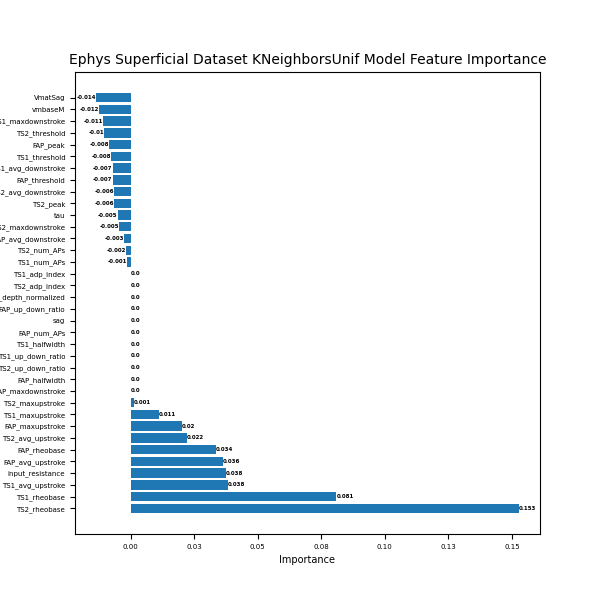

Source data for this figure (header and first rows):
, importance, stddev, p_value, n, p99_high, p99_low
TS2_rheobase, 0.1528, 0.01198, 4.500925808893391e-06, 5, 0.1774, 0.1281
TS1_rheobase, 0.08091, 0.01294, 7.602926828265275e-05, 5, 0.1076, 0.05425
TS1_avg_upstroke, 0.03819, 0.0149, 0.002296, 5, 0.06887, 0.007507
input_resistance, 0.03754, 0.01346, 0.001684, 5, 0.06526, 0.009825
FAP_avg_upstroke, 0.03625, 0.01592, 0.003513, 5, 0.06903, 0.003466
FAP_rheobase, 0.03366, 0.006309, 0.0001414, 5, 0.04665, 0.02067
TS2_avg_upstroke, 0.02201, 0.01381, 0.01175, 5, 0.05043, -0.006421
FAP_maxupstroke, 0.02006, 0.0149, 0.01976, 5, 0.05075, -0.01062
TS1_maxupstroke, 0.011, 0.01628, 0.1026, 5, 0.04452, -0.02251
TS2_maxupstroke, 0.001294, 0.008439, 0.3744, 5, 0.01867, -0.01608
FAP_maxdownstroke, 4.4408920985006264e-17, 0.01023, 0.5, 5, 0.02107, -0.02107
FAP_halfwidth, 0.0, 0.0, 0.5, 5, 0.0, 0.0
TS2_up_down_ratio, 0.0, 0.0, 0.5, 5, 0.0, 0.0
TS1_up_down_ratio, 0.0, 0.0, 0.5, 5, 0.0, 0.0
TS1_halfwidth, 0.0, 0.0, 0.5, 5, 0.0, 0.0
FAP_num_APs, 0.0, 0.0, 0.5, 5, 0.0, 0.0
sag, 0.0, 0.0, 0.5, 5, 0.0, 0.0
FAP_up_down_ratio, 0.0, 0.0, 0.5, 5, 0.0, 0.0
L23_depth_normalized, 0.0, 0.0, 0.5, 5, 0.0, 0.0
TS2_adp_index, 0.0, 0.0, 0.5, 5, 0.0, 0.0
TS1_adp_index, 0.0, 0.0, 0.5, 5, 0.0, 0.0
TS1_num_APs, -0.001294, 0.001773, 0.9111, 5, 0.002355, -0.004944
TS2_num_APs, -0.001942, 0.002895, 0.896, 5, 0.004018, -0.007902
FAP_avg_downstroke, -0.002589, 0.00738, 0.7617, 5, 0.01261, -0.01778
TS2_maxdownstroke, -0.004531, 0.00745, 0.8773, 5, 0.01081, -0.01987
tau, -0.005178, 0.005415, 0.9503, 5, 0.005972, -0.01633
TS2_peak, -0.006472, 0.005117, 0.9763, 5, 0.004063, -0.01701
TS2_avg_downstroke, -0.006472, 0.005117, 0.9763, 5, 0.004063, -0.01701
FAP_threshold, -0.00712, 0.001447, 0.9998, 5, -0.00414, -0.0101
TS1_avg_downstroke, -0.00712, 0.006225, 0.9686, 5, 0.005698, -0.01994
TS1_threshold, -0.007767, 0.001773, 0.9997, 5, -0.004117, -0.01142
FAP_peak, -0.008414, 0.004908, 0.9907, 5, 0.001691, -0.01852
TS2_threshold, -0.01036, 0.002708, 0.9995, 5, -0.004781, -0.01593
TS1_maxdownstroke, -0.011, 0.005879, 0.9931, 5, 0.001102, -0.02311
vmbaseM, -0.0123, 0.005789, 0.9955, 5, -0.0003777, -0.02422
VmatSag, -0.01359, 0.005318, 0.9977, 5, -0.002643, -0.02454
